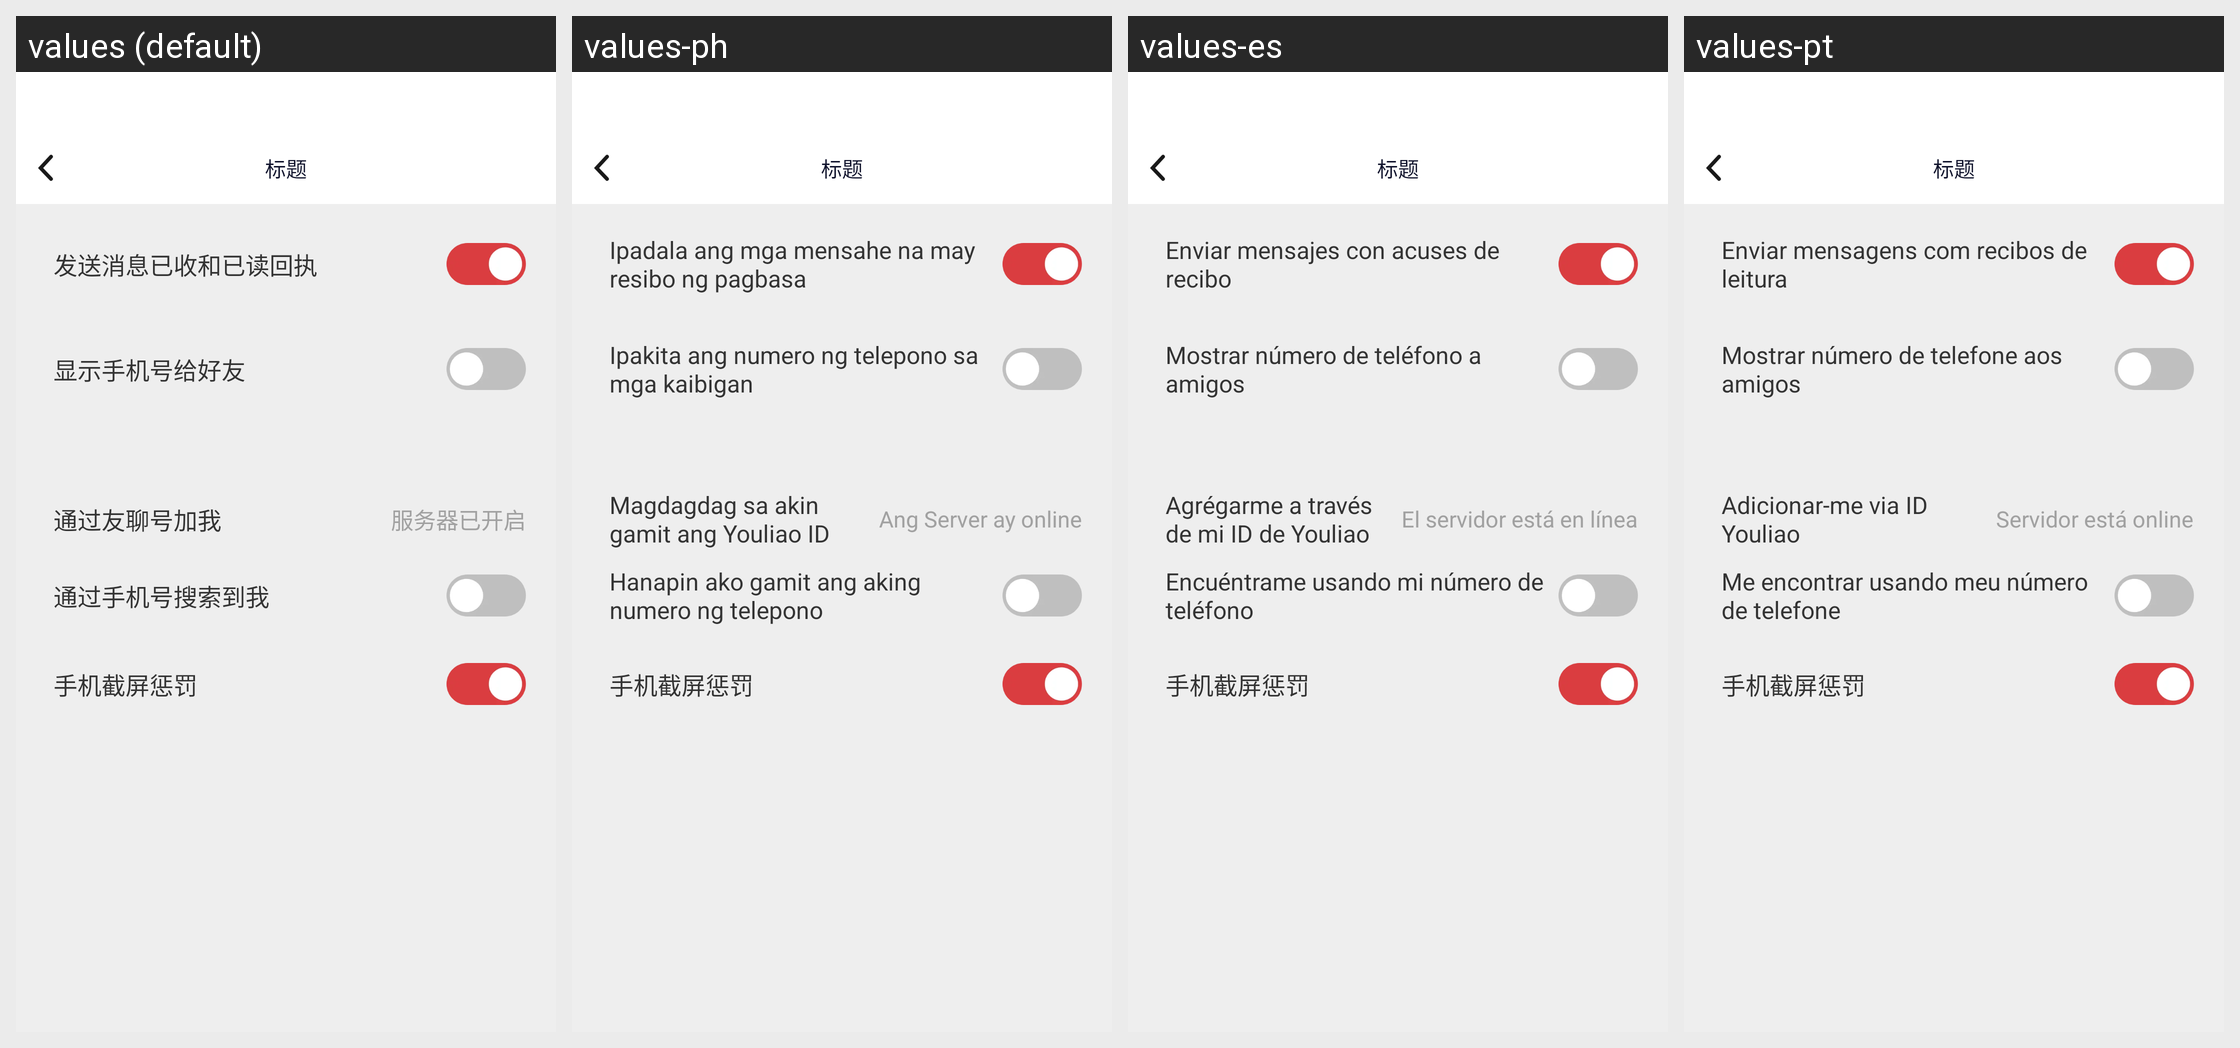

The same Android screen rendered under several of its app's locales, left to right. List the strings drawn on it with the default value and each locale's translation.
Android screen res/layout/activity_privacy_set.xml rendered under 4 locales, left to right: values (default), values-ph, values-es, values-pt. Device: Nexus 5 (rendered at 1080×1920; each locale shown at half size, 540×960, under a caption strip naming it); theme AppTheme.
Other locales in the repository, not shown: values-en, values-hi, values-hk, values-id, values-in, values-my, values-th, values-vi.
Strings drawn on this screen, with the default value and each locale's value (text and hints the layout hard-codes, and strings that could not be matched under every locale, appear in the picture but are not listed):

faxiaoxiheyiduhuizhi
  values: 发送消息已收和已读回执
  values-ph: Ipadala ang mga mensahe na may resibo ng pagbasa
  values-es: Enviar mensajes con acuses de recibo
  values-pt: Enviar mensagens com recibos de leitura

xianshishoujihaogeihaoyou
  values: 显示手机号给好友
  values-ph: Ipakita ang numero ng telepono sa mga kaibigan
  values-es: Mostrar número de teléfono a amigos
  values-pt: Mostrar número de telefone aos amigos

tongguoyouliaohaojiawo
  values: 通过友聊号加我
  values-ph: Magdagdag sa akin gamit ang Youliao ID
  values-es: Agrégarme a través de mi ID de Youliao
  values-pt: Adicionar-me via ID Youliao

fuwuqiyikaiqi
  values: 服务器已开启
  values-ph: Ang Server ay online
  values-es: El servidor está en línea
  values-pt: Servidor está online

tongguoshoujihaosuo
  values: 通过手机号搜索到我
  values-ph: Hanapin ako gamit ang aking numero ng telepono
  values-es: Encuéntrame usando mi número de teléfono
  values-pt: Me encontrar usando meu número de telefone
